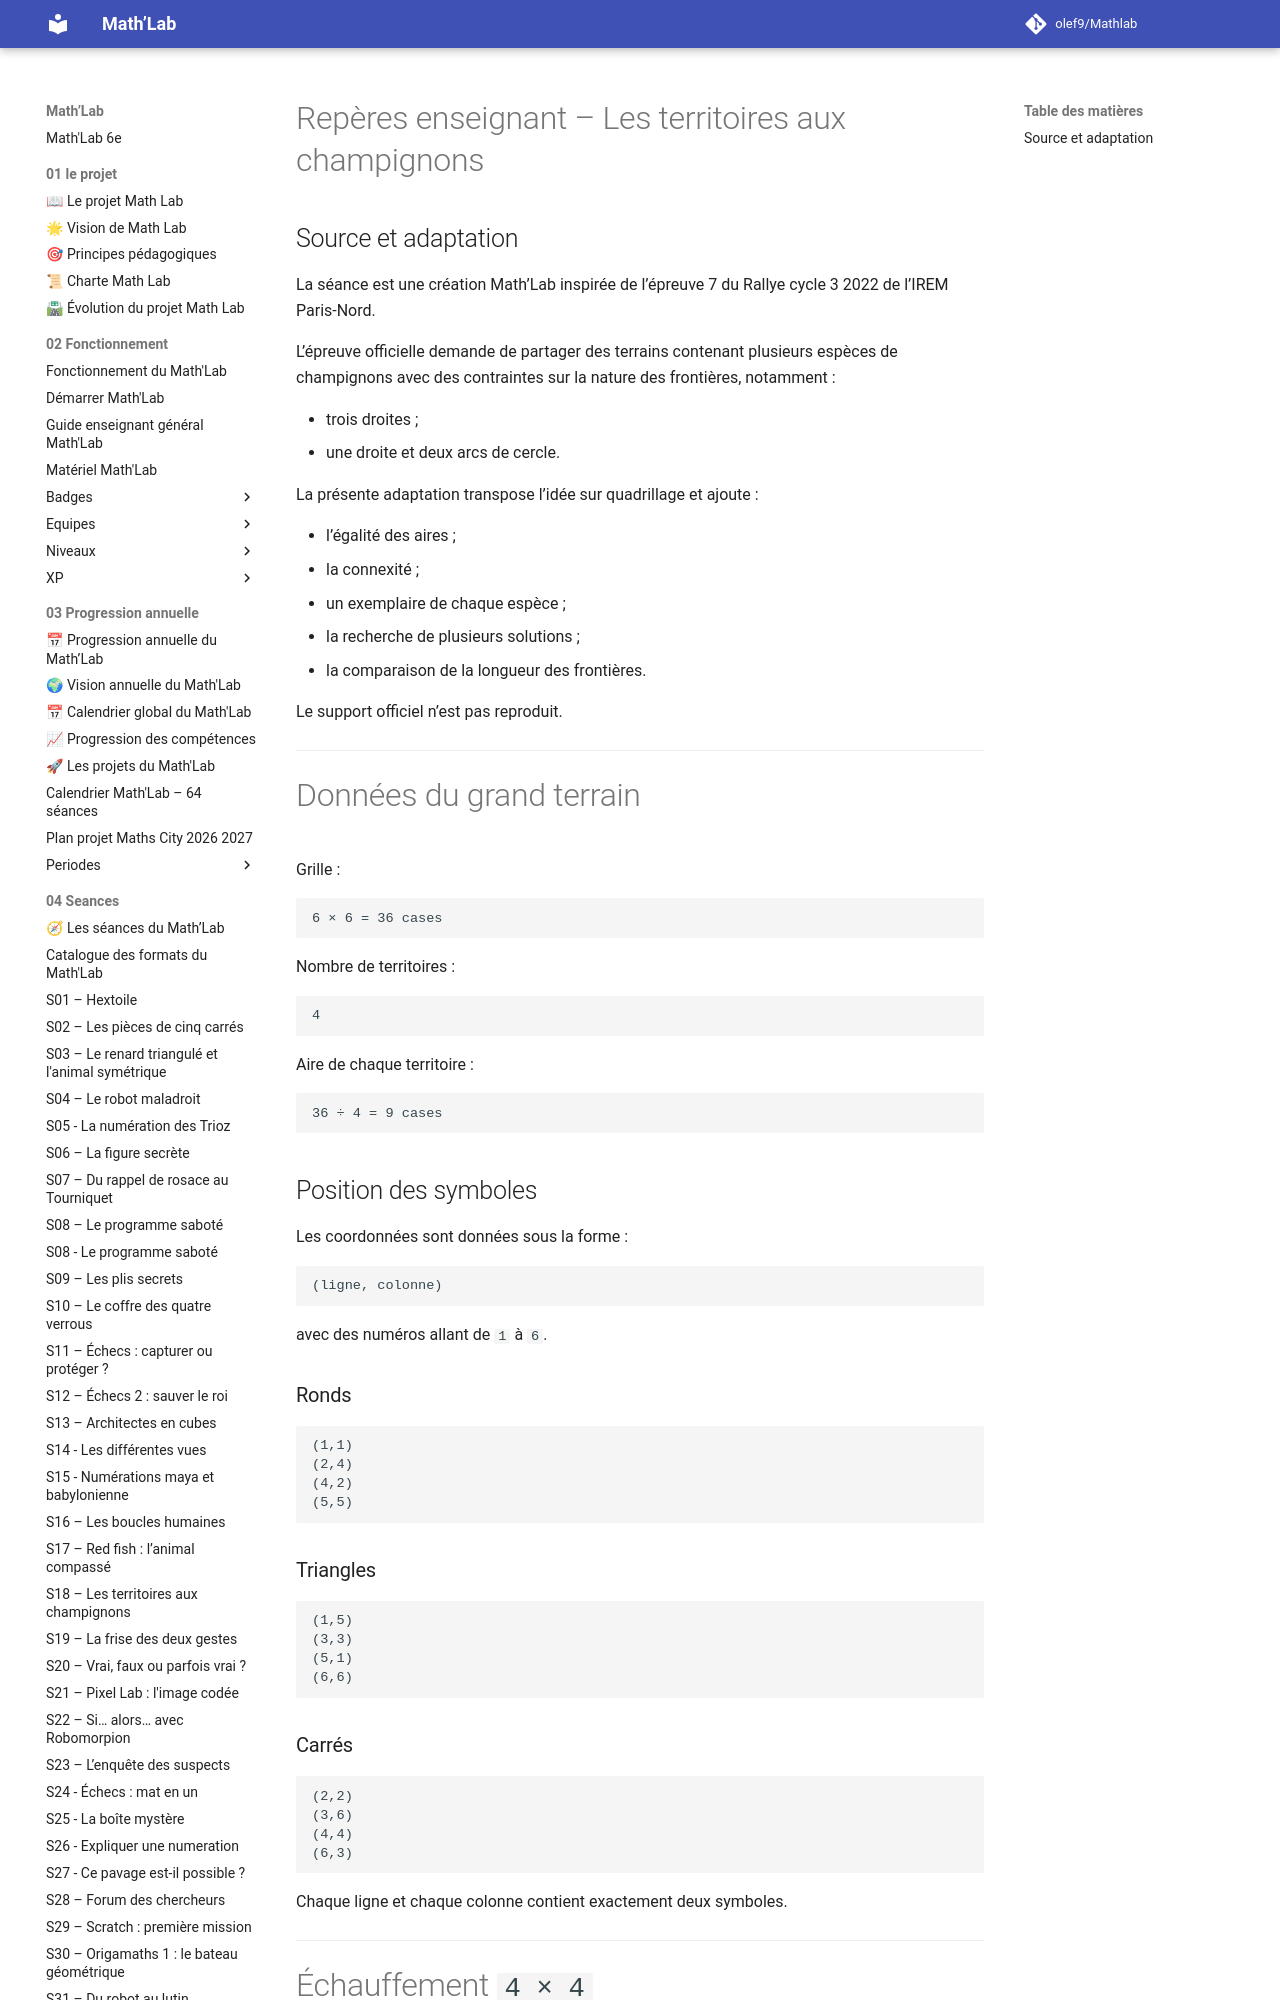

repository: olef9/Mathlab · page: 05-Ressources/02-collections/03-chercher/partage et decoupage/territoire champignons/Territoires-champignons-Reperes-enseignant/index.html · generator: mkdocs

---
title: "Les territoires aux champignons – Repères enseignant"
niveau: "6e"
seance_associee: "S18 – Les territoires aux champignons"
statut: "Version 1"
---

# Repères enseignant – Les territoires aux champignons

## Source et adaptation

La séance est une création Math’Lab inspirée de l’épreuve 7 du Rallye cycle 3 2022 de l’IREM Paris-Nord.

L’épreuve officielle demande de partager des terrains contenant plusieurs espèces de champignons avec des contraintes sur la nature des frontières, notamment :

- trois droites ;
- une droite et deux arcs de cercle.

La présente adaptation transpose l’idée sur quadrillage et ajoute :

- l’égalité des aires ;
- la connexité ;
- un exemplaire de chaque espèce ;
- la recherche de plusieurs solutions ;
- la comparaison de la longueur des frontières.

Le support officiel n’est pas reproduit.

---

# Données du grand terrain

Grille :

```text
6 × 6 = 36 cases
```

Nombre de territoires :

```text
4
```

Aire de chaque territoire :

```text
36 ÷ 4 = 9 cases
```

## Position des symboles

Les coordonnées sont données sous la forme :

```text
(ligne, colonne)
```

avec des numéros allant de `1` à `6`.

### Ronds

```text
(1,1)
(2,4)
(4,2)
(5,5)
```

### Triangles

```text
(1,5)
(3,3)
(5,1)
(6,6)
```

### Carrés

```text
(2,2)
(3,6)
(4,4)
(6,3)
```

Chaque ligne et chaque colonne contient exactement deux symboles.

---
